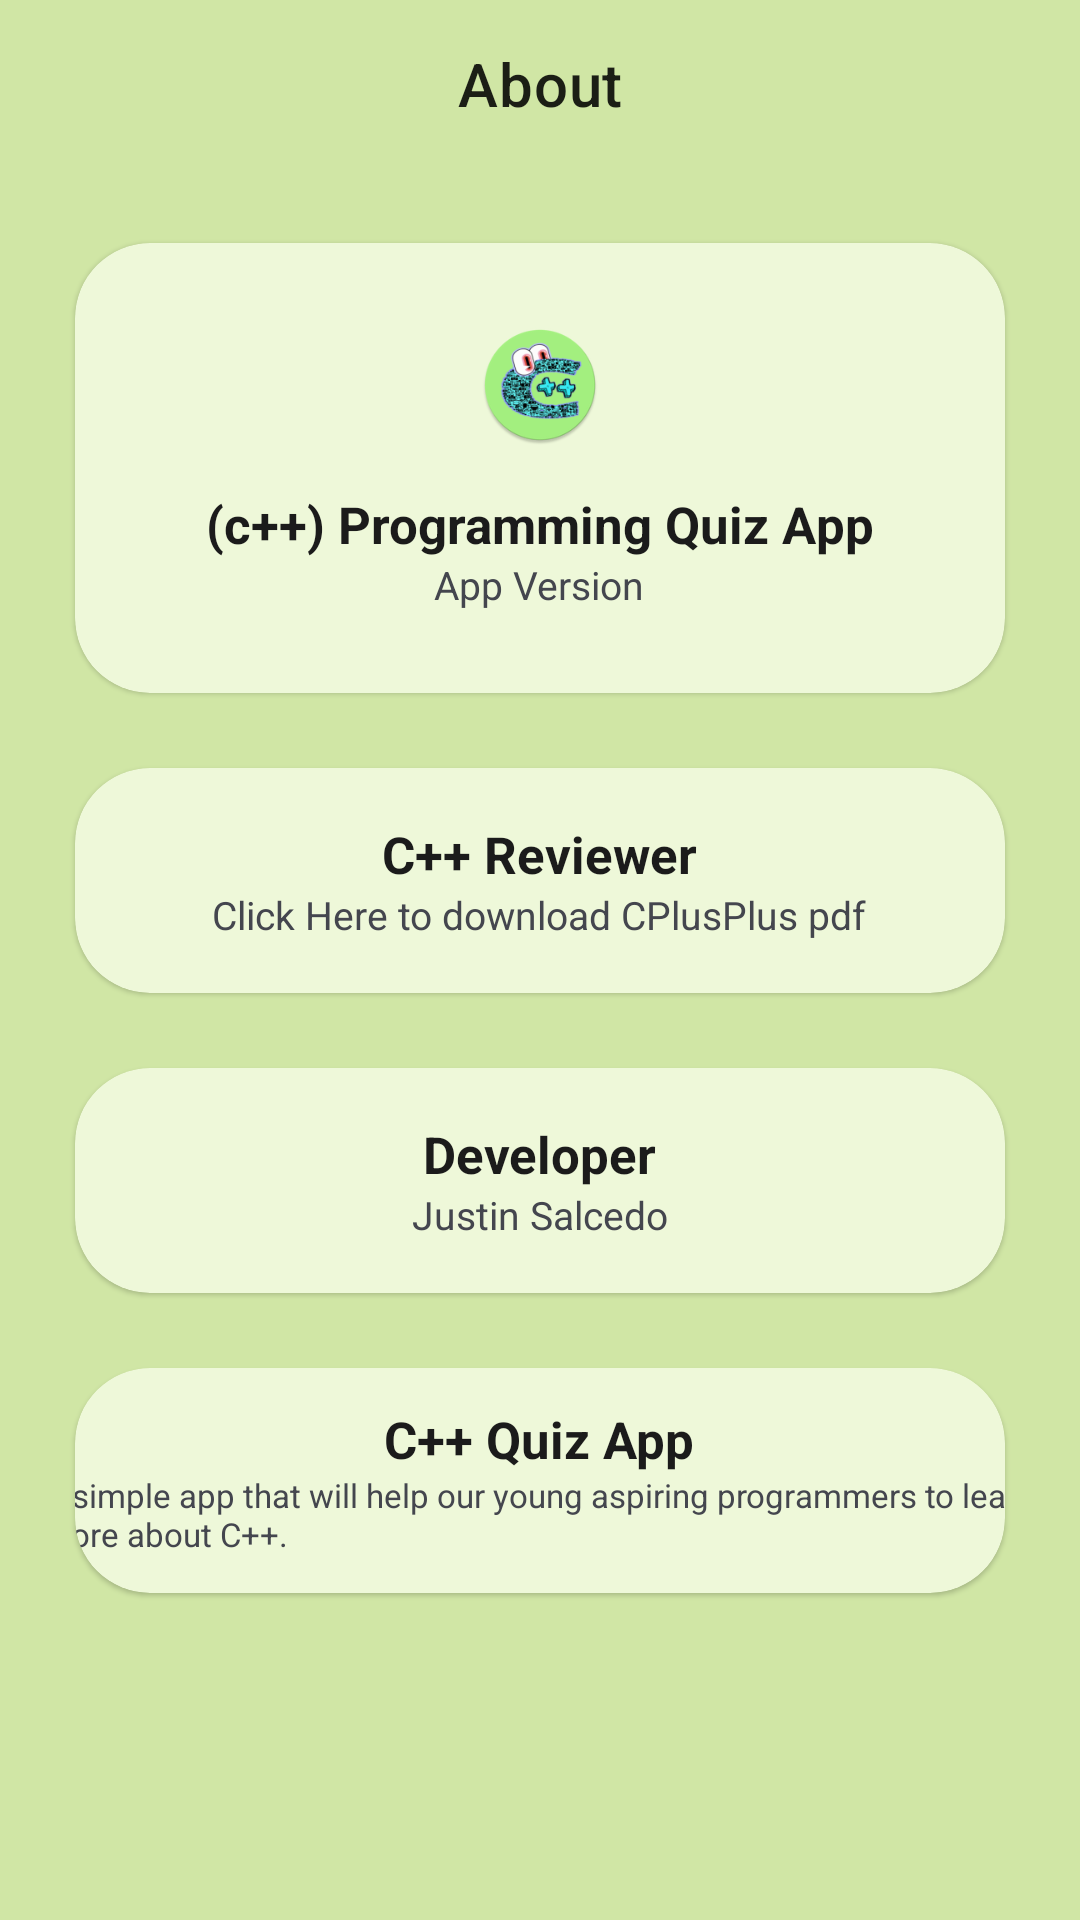

The Android layout XML behind this screen, and the referenced resources:
<!-- AndroidManifest.xml: application theme Theme.QuizApp -->
<!-- res/layout/activity_about.xml -->
<?xml version="1.0" encoding="utf-8"?>
<LinearLayout xmlns:android="http://schemas.android.com/apk/res/android"
    xmlns:app="http://schemas.android.com/apk/res-auto"
    xmlns:tools="http://schemas.android.com/tools"
    android:layout_width="match_parent"
    android:layout_height="match_parent"
    android:background="@color/background"
    android:orientation="vertical"
    tools:context=".AboutActivity">

    <com.google.android.material.appbar.AppBarLayout
        android:id="@+id/appbar"
        app:elevation="0dp"
        android:background="@color/background"
        android:layout_width="match_parent"
        android:layout_height="?attr/actionBarSize">
        <com.google.android.material.appbar.MaterialToolbar

            app:title="About"
            app:titleCentered="true"
            android:layout_width="match_parent"
            android:layout_height="match_parent"/>
    </com.google.android.material.appbar.AppBarLayout>

    <com.google.android.material.card.MaterialCardView
        app:cardBackgroundColor="@color/card_background"
        app:cardCornerRadius="25dp"
        app:strokeWidth="0dp"
        android:layout_margin="25dp"
        android:layout_width="match_parent"
        android:layout_height="wrap_content">

        <LinearLayout

            android:gravity="center"
            android:orientation="vertical"
            android:layout_width="match_parent"
            android:layout_height="150dp">
            <ImageView

                android:src="@mipmap/ic_launcher"
                android:layout_width="40dp"
                android:layout_height="40dp"/>

            <TextView
                android:textSize="17sp"
                android:textStyle="bold"
                android:textColor="@color/text_color"
                android:layout_marginTop="15dp"
                android:text="@string/app_name"
                android:layout_width="wrap_content"
                android:layout_height="wrap_content"/>

            <TextView
                android:textSize="13sp"
                android:textColor="@color/text_secondary_color"
                android:text="App Version"
                android:layout_width="wrap_content"
                android:layout_height="wrap_content"/>

        </LinearLayout>

    </com.google.android.material.card.MaterialCardView>

    <com.google.android.material.card.MaterialCardView
        android:id="@+id/reviewCard"
        app:cardBackgroundColor="@color/card_background"
        app:cardCornerRadius="25dp"
        app:strokeWidth="0dp"
        android:layout_marginStart="25dp"
        android:layout_marginEnd="25dp"
        android:layout_marginBottom="25dp"
        android:layout_width="match_parent"
        android:layout_height="wrap_content">

        <LinearLayout

            android:gravity="center"
            android:orientation="vertical"
            android:layout_width="match_parent"
            android:layout_height="75dp">

            <TextView
                android:layout_width="wrap_content"
                android:layout_height="wrap_content"
                android:text="C++ Reviewer"
                android:textColor="@color/text_color"
                android:textSize="17sp"
                android:textStyle="bold" />

            <TextView
                android:textSize="13sp"
                android:textColor="@color/text_secondary_color"
                android:text="Click Here to download CPlusPlus pdf"
                android:layout_width="wrap_content"
                android:layout_height="wrap_content"/>

        </LinearLayout>

    </com.google.android.material.card.MaterialCardView>

    <com.google.android.material.card.MaterialCardView
        android:id="@+id/developerCard"
        app:cardBackgroundColor="@color/card_background"
        app:cardCornerRadius="25dp"
        app:strokeWidth="0dp"
        android:layout_marginStart="25dp"
        android:layout_marginEnd="25dp"
        android:layout_marginBottom="25dp"
        android:layout_width="match_parent"
        android:layout_height="wrap_content">

        <LinearLayout

            android:gravity="center"
            android:orientation="vertical"
            android:layout_width="match_parent"
            android:layout_height="75dp">

            <TextView
                android:layout_width="wrap_content"
                android:layout_height="wrap_content"
                android:text="Developer"
                android:textColor="@color/text_color"
                android:textSize="17sp"
                android:textStyle="bold" />

            <TextView
                android:textSize="13sp"
                android:textColor="@color/text_secondary_color"
                android:text="Justin Salcedo"
                android:layout_width="wrap_content"
                android:layout_height="wrap_content"/>


        </LinearLayout>

    </com.google.android.material.card.MaterialCardView>

    <com.google.android.material.card.MaterialCardView

        app:cardBackgroundColor="@color/card_background"
        app:cardCornerRadius="25dp"
        app:strokeWidth="0dp"
        android:layout_marginStart="25dp"
        android:layout_marginEnd="25dp"
        android:layout_marginBottom="25dp"
        android:layout_width="match_parent"
        android:layout_height="wrap_content">

        <LinearLayout

            android:gravity="center"
            android:orientation="vertical"
            android:layout_width="match_parent"
            android:layout_height="75dp">

            <TextView
                android:textSize="17sp"
                android:textStyle="bold"
                android:textColor="@color/text_color"
                android:text="C++ Quiz App"
                android:layout_width="wrap_content"
                android:layout_height="wrap_content"/>

            <TextView
                android:layout_width="332dp"
                android:layout_height="wrap_content"
                android:text="A simple app that will help our young aspiring programmers to learn more about C++."
                android:textColor="@color/text_secondary_color"
                android:textSize="11sp" />

        </LinearLayout>

    </com.google.android.material.card.MaterialCardView>

</LinearLayout>
<!-- resources referenced by this layout -->
<resources>
  <color name="background">#D0E6A5</color>
  <color name="card_background">#EEF8D9</color>
  <color name="text_color">#1b1b1b</color>
  <color name="text_secondary_color">#44464e</color>
  <!-- mipmap ic_launcher: png bitmap (mipmap-mdpi, 4208 bytes) -->
  <string name="app_name">(c++) Programming Quiz App</string>
  <style name="Theme.QuizApp" parent="Theme.MaterialComponents.Light.NoActionBar">
          
  
      </style>
</resources>
